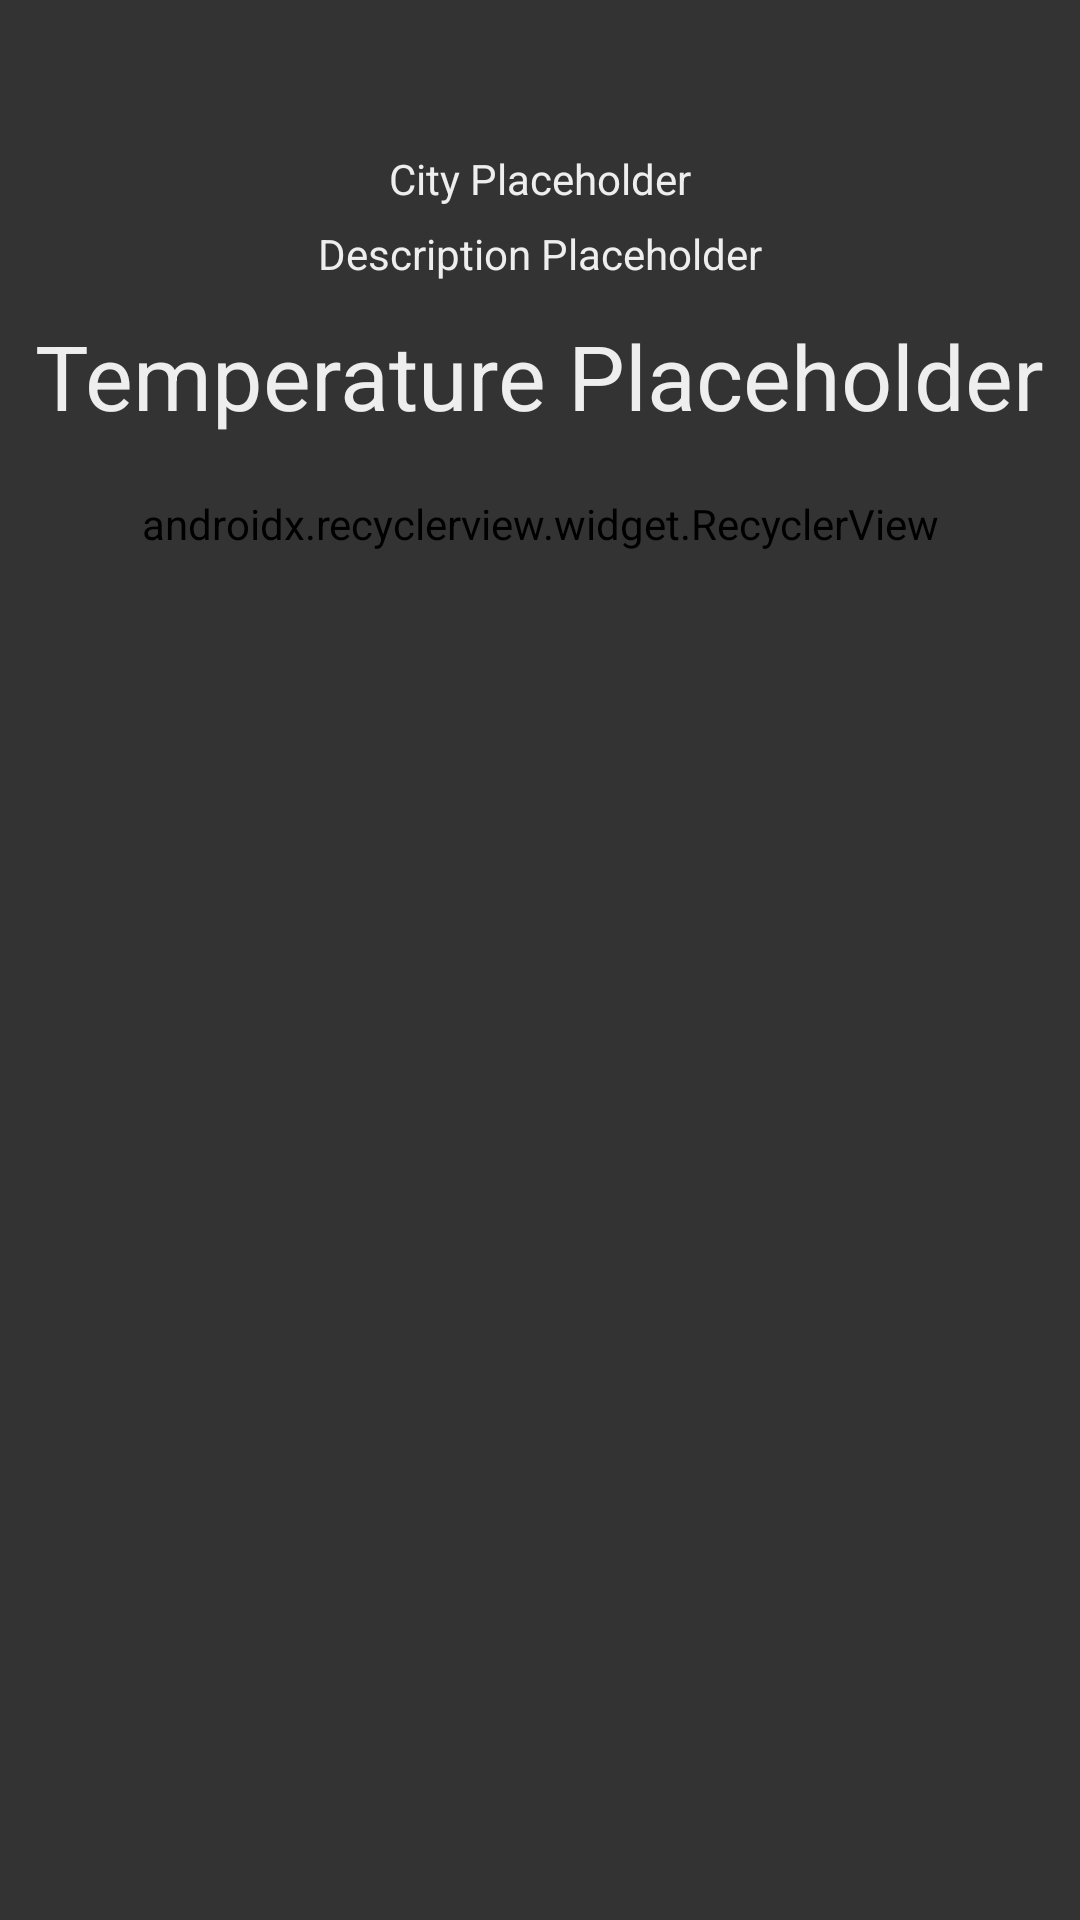

The Android layout XML behind this screen, and the referenced resources:
<!-- AndroidManifest.xml: activity theme AppTheme.NoActionBar -->
<!-- res/layout/fragment_weather.xml -->
<?xml version="1.0" encoding="utf-8"?>
<RelativeLayout xmlns:android="http://schemas.android.com/apk/res/android"
             xmlns:app="http://schemas.android.com/apk/res-auto"
             xmlns:tools="http://schemas.android.com/tools"
             android:layout_width="match_parent"
             android:layout_height="match_parent"
             tools:context=".Fragments.WeatherFragment">

    <TextView
            android:id="@+id/weather_fragment_city"
            android:layout_centerHorizontal="true"
            android:layout_alignParentTop="true"
            android:layout_marginTop="50dp"
            android:layout_width="wrap_content"
            android:layout_height="wrap_content"
            android:text="City Placeholder"/>
    <TextView
            android:id="@+id/weather_fragment_description"
            android:layout_centerHorizontal="true"
            android:layout_alignTop="@id/weather_fragment_city"
            android:layout_marginTop="25dp"
            android:layout_width="wrap_content"
            android:layout_height="wrap_content"
            android:text="Description Placeholder"/>
    <TextView
            android:id="@+id/weather_fragment_temperature"
            android:layout_centerHorizontal="true"
            android:layout_alignTop="@id/weather_fragment_description"
            android:layout_marginTop="30dp"
            android:layout_width="wrap_content"
            android:layout_height="wrap_content"
            android:text="Temperature Placeholder"
            android:textSize="30sp"/>

    <android.support.v7.widget.RecyclerView
            app:layoutManager="android.support.v7.widget.LinearLayoutManager"
            android:id="@+id/weather_fragment_hourly_recycler_view"
            android:layout_width="300dp"
            android:layout_height="wrap_content"
            android:layout_centerHorizontal="true"
            android:foregroundGravity="center"
            android:layout_alignTop="@id/weather_fragment_temperature"
            android:layout_marginTop="60dp"
            android:orientation="horizontal"/>

    <ListView
            android:id="@+id/weather_fragment_daily_list_view"
            android:layout_width="275dp"
            android:layout_height="300dp"
            android:layout_centerHorizontal="true"
            android:layout_alignTop="@id/weather_fragment_hourly_recycler_view"
            android:layout_marginTop="75dp"/>

</RelativeLayout>
<!-- resources referenced by this layout -->
<resources>
  <style name="AppTheme.NoActionBar">
          <item name="windowActionBar">false</item>
          <item name="windowNoTitle">true</item>
      </style>
</resources>
